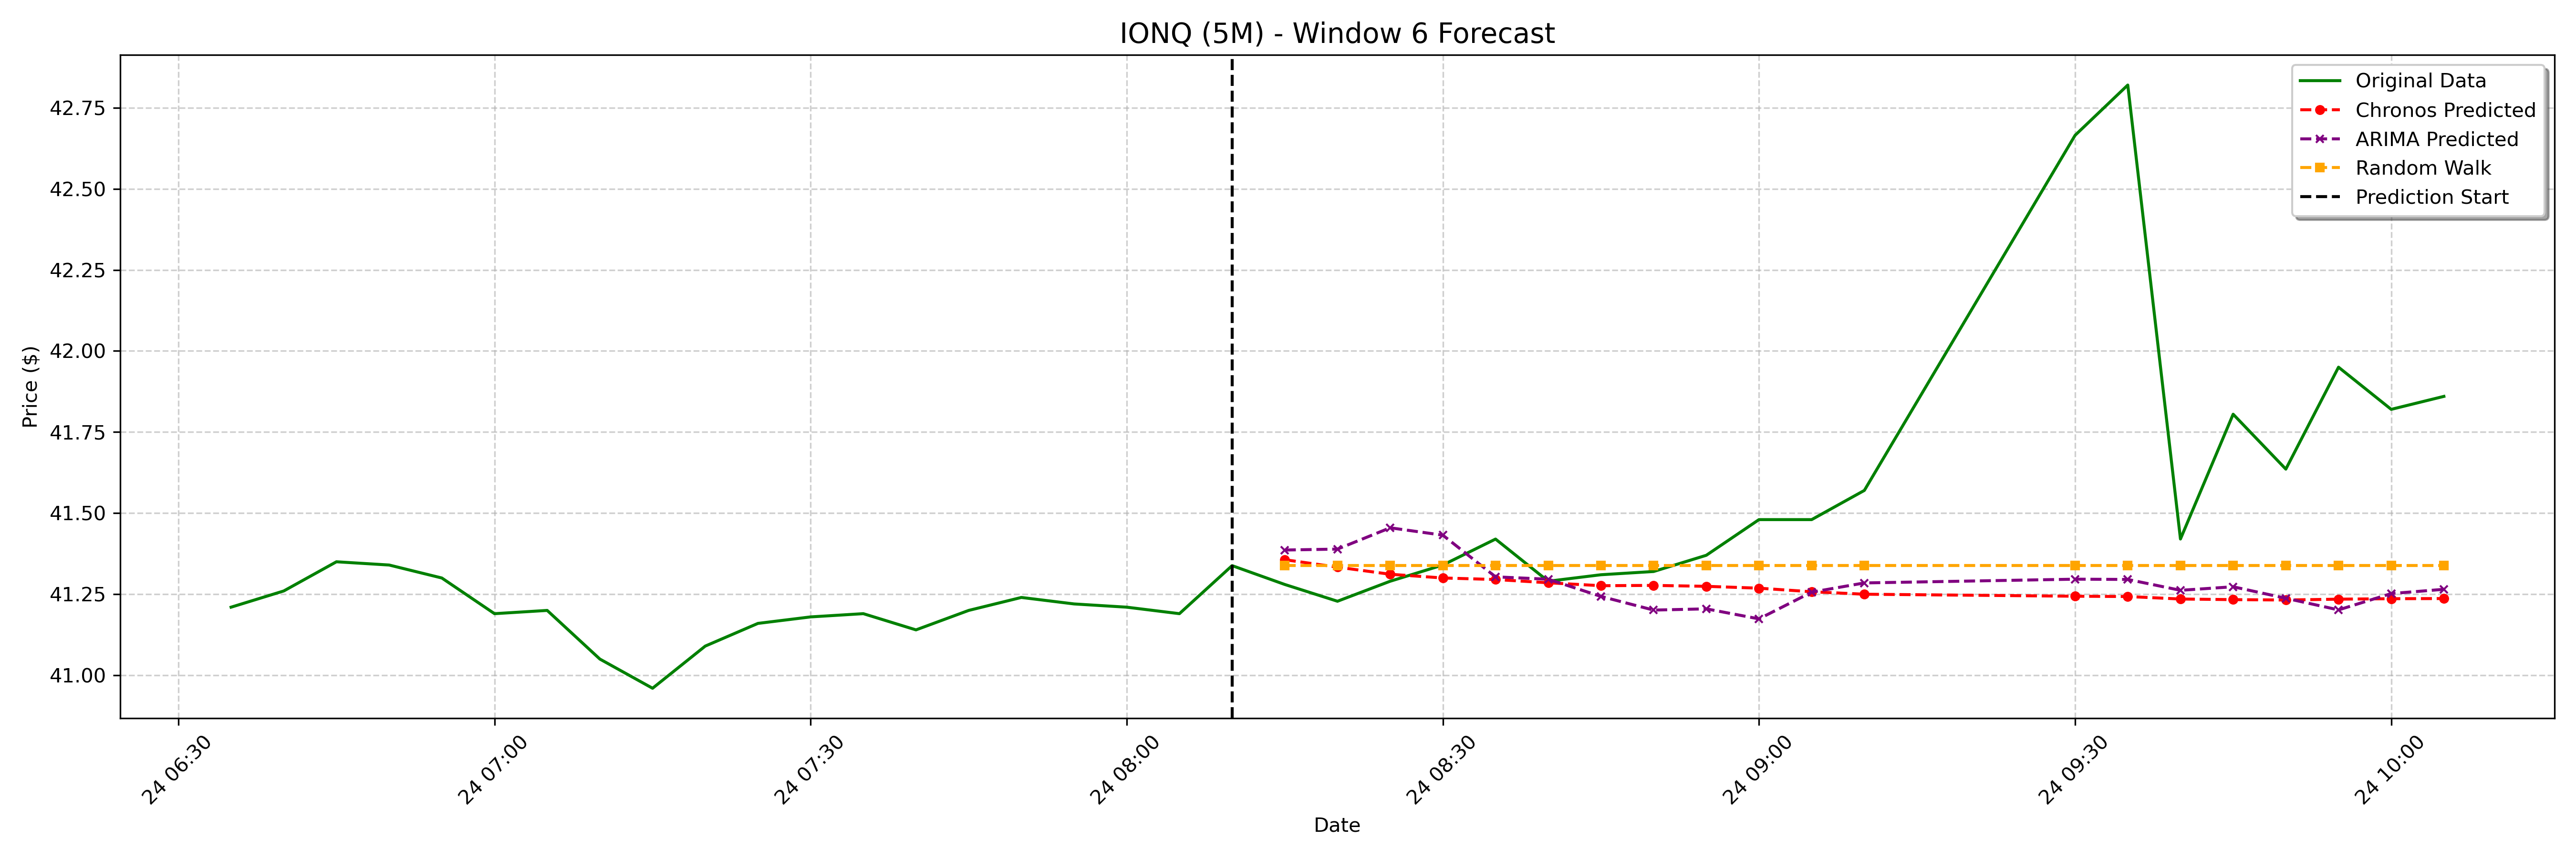

The file beside this chart, header and first rows:
date, actual, chronos_forecast, arima_forecast, random_walk_forecast
2025-01-24 08:15:00-05:00, 41.28, 41.36, 41.39, 41.34
2025-01-24 08:20:00-05:00, 41.23, 41.33, 41.39, 41.34
2025-01-24 08:25:00-05:00, 41.29, 41.31, 41.45, 41.34
2025-01-24 08:30:00-05:00, 41.34, 41.3, 41.43, 41.34
2025-01-24 08:35:00-05:00, 41.42, 41.3, 41.3, 41.34
2025-01-24 08:40:00-05:00, 41.29, 41.29, 41.3, 41.34
2025-01-24 08:45:00-05:00, 41.31, 41.28, 41.24, 41.34
2025-01-24 08:50:00-05:00, 41.32, 41.28, 41.2, 41.34
2025-01-24 08:55:00-05:00, 41.37, 41.27, 41.2, 41.34
2025-01-24 09:00:00-05:00, 41.48, 41.27, 41.17, 41.34
2025-01-24 09:05:00-05:00, 41.48, 41.26, 41.26, 41.34
2025-01-24 09:10:00-05:00, 41.57, 41.25, 41.28, 41.34
2025-01-24 09:30:00-05:00, 42.66, 41.24, 41.3, 41.34
2025-01-24 09:35:00-05:00, 42.82, 41.24, 41.3, 41.34
2025-01-24 09:40:00-05:00, 41.42, 41.24, 41.26, 41.34
2025-01-24 09:45:00-05:00, 41.8, 41.23, 41.27, 41.34
2025-01-24 09:50:00-05:00, 41.64, 41.23, 41.24, 41.34
2025-01-24 09:55:00-05:00, 41.95, 41.23, 41.2, 41.34
2025-01-24 10:00:00-05:00, 41.82, 41.24, 41.25, 41.34
2025-01-24 10:05:00-05:00, 41.86, 41.24, 41.27, 41.34
